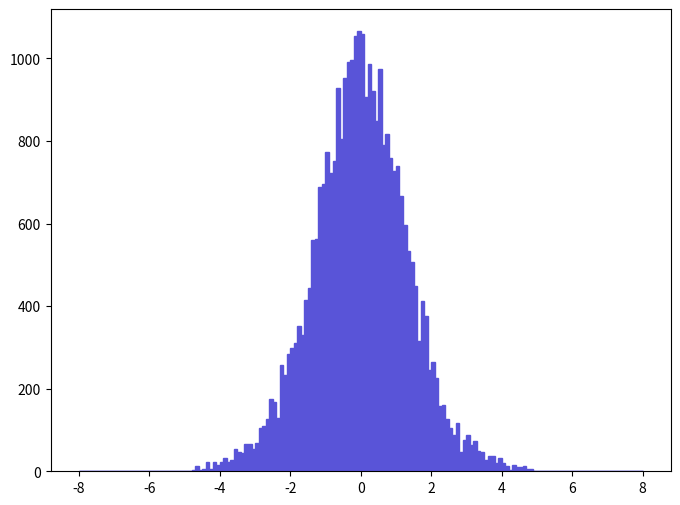

Python code for this plot: (Note: this script raises an exception after producing the figure.)
def selection_4():

    # Library import
    import numpy
    import matplotlib
    import matplotlib.pyplot   as plt
    import matplotlib.gridspec as gridspec

    # Library version
    matplotlib_version = matplotlib.__version__
    numpy_version      = numpy.__version__

    # Histo binning
    xBinning = numpy.linspace(-8.0,8.0,161,endpoint=True)

    # Creating data sequence: middle of each bin
    xData = numpy.array([-7.95,-7.85,-7.75,-7.65,-7.55,-7.45,-7.35,-7.25,-7.15,-7.05,-6.95,-6.85,-6.75,-6.65,-6.55,-6.45,-6.35,-6.25,-6.15,-6.05,-5.95,-5.85,-5.75,-5.65,-5.55,-5.45,-5.35,-5.25,-5.15,-5.05,-4.95,-4.85,-4.75,-4.65,-4.55,-4.45,-4.35,-4.25,-4.15,-4.05,-3.95,-3.85,-3.75,-3.65,-3.55,-3.45,-3.35,-3.25,-3.15,-3.05,-2.95,-2.85,-2.75,-2.65,-2.55,-2.45,-2.35,-2.25,-2.15,-2.05,-1.95,-1.85,-1.75,-1.65,-1.55,-1.45,-1.35,-1.25,-1.15,-1.05,-0.95,-0.85,-0.75,-0.65,-0.55,-0.45,-0.35,-0.25,-0.15,-0.05,0.05,0.15,0.25,0.35,0.45,0.55,0.65,0.75,0.85,0.95,1.05,1.15,1.25,1.35,1.45,1.55,1.65,1.75,1.85,1.95,2.05,2.15,2.25,2.35,2.45,2.55,2.65,2.75,2.85,2.95,3.05,3.15,3.25,3.35,3.45,3.55,3.65,3.75,3.85,3.95,4.05,4.15,4.25,4.35,4.45,4.55,4.65,4.75,4.85,4.95,5.05,5.15,5.25,5.35,5.45,5.55,5.65,5.75,5.85,5.95,6.05,6.15,6.25,6.35,6.45,6.55,6.65,6.75,6.85,6.95,7.05,7.15,7.25,7.35,7.45,7.55,7.65,7.75,7.85,7.95])

    # Creating weights for histo: y5_ETA_0
    y5_ETA_0_weights = numpy.array([0.0,0.0,0.0,0.0,0.0,0.0,0.0,0.0,0.0,0.0,0.0,0.0,0.0,0.0,0.0,0.0,0.0,0.0,0.0,0.0,0.0,0.0,0.0,0.0,0.0,0.0,0.0,0.0,0.0,0.0,0.0,0.0,3.14401948471,12.5760771388,3.14401948471,6.28804056942,22.008137993,6.28804056942,22.008137993,15.7200974235,22.008137993,31.4401948471,22.008137993,28.2961785624,53.44832484,47.1602842706,44.0162839859,66.0244059789,66.0244059789,53.44832484,69.1684462636,103.752649395,110.040689965,125.760771388,176.065095944,166.63305509,128.904811673,257.809623346,232.657461068,282.961785624,298.681867047,311.257948186,352.130191887,330.122069894,415.010437582,443.306840144,559.635650678,562.779650963,688.540462351,694.828462921,773.428870038,723.124465483,751.420868045,927.485683989,804.868872885,952.638086267,990.366089683,996.654090253,1053.24649538,1065.82249652,1059.53449595,905.477681996,987.222089398,921.19768342,848.885276871,974.64608826,789.148871462,817.445274024,757.708868615,726.268465768,738.844466906,666.532060358,597.363654095,534.4832484,506.187245838,449.594840713,314.401948471,411.866437297,377.282354165,245.233542207,264.097663916,226.369420499,157.200974235,160.34501452,125.760771388,103.752649395,88.0325679718,116.328730534,47.1602842706,75.456486833,88.0325679718,62.8804056942,72.3124465483,50.3043245553,47.1602842706,28.2961785624,37.7282354165,37.7282354165,18.8641177083,31.4401948471,18.8641177083,12.5760771388,3.14401948471,15.7200974235,9.43206085413,9.43206085413,12.5760771388,6.28804056942,6.28804056942,0.0,0.0,0.0,0.0,0.0,0.0,0.0,0.0,0.0,0.0,0.0,0.0,0.0,0.0,0.0,0.0,0.0,0.0,0.0,0.0,0.0,0.0,0.0,0.0,0.0,0.0,0.0,0.0,0.0,0.0,0.0])

    # Creating a new Canvas
    fig   = plt.figure(figsize=(8,6),dpi=80)
    frame = gridspec.GridSpec(1,1)
    pad   = fig.add_subplot(frame[0])

    # Creating a new Stack
    pad.hist(x=xData, bins=xBinning, weights=y5_ETA_0_weights,\
             label="$signal$", histtype="stepfilled", rwidth=1.0,\
             color="#5954d8", edgecolor="#5954d8", linewidth=1, linestyle="solid",\
             bottom=None, cumulative=False, normed=False, align="mid", orientation="vertical")


    # Axis
    plt.rc('text',usetex=False)
    plt.xlabel(r"\eta [ j_{2} ] ",\
               fontsize=16,color="black")
    plt.ylabel(r"$\mathrm{Events}$ $(\mathcal{L}_{\mathrm{int}} = 40.0\ \mathrm{fb}^{-1})$ ",\
               fontsize=16,color="black")

    # Boundary of y-axis
    ymax=(y5_ETA_0_weights).max()*1.1
    ymin=0 # linear scale
    #ymin=min([x for x in (y5_ETA_0_weights) if x])/100. # log scale
    plt.gca().set_ylim(ymin,ymax)

    # Log/Linear scale for X-axis
    plt.gca().set_xscale("linear")
    #plt.gca().set_xscale("log",nonposx="clip")

    # Log/Linear scale for Y-axis
    plt.gca().set_yscale("linear")
    #plt.gca().set_yscale("log",nonposy="clip")

    # Saving the image
    plt.savefig('../../HTML/MadAnalysis5job_0/selection_4.png')
    plt.savefig('../../PDF/MadAnalysis5job_0/selection_4.png')
    plt.savefig('../../DVI/MadAnalysis5job_0/selection_4.eps')

# Running!
if __name__ == '__main__':
    selection_4()
